Labelled photos from "processed_campo_aug", an image-classification folder in GabrielMacielZavarize/identificadordeabelha. The possible labels are: cleopatra, cupreola, discors, euterpe, semele, sparsilis.

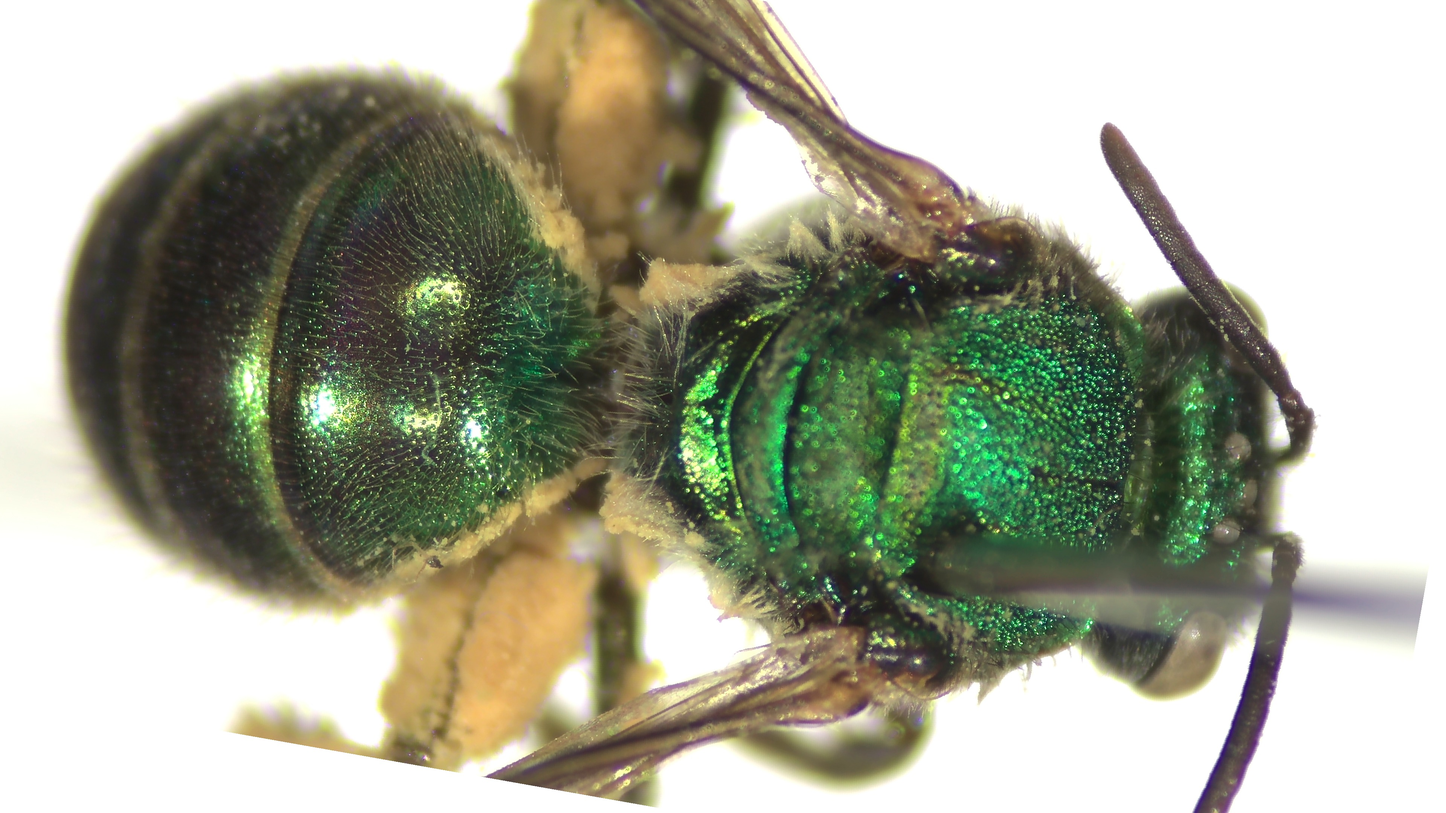
Label: discors

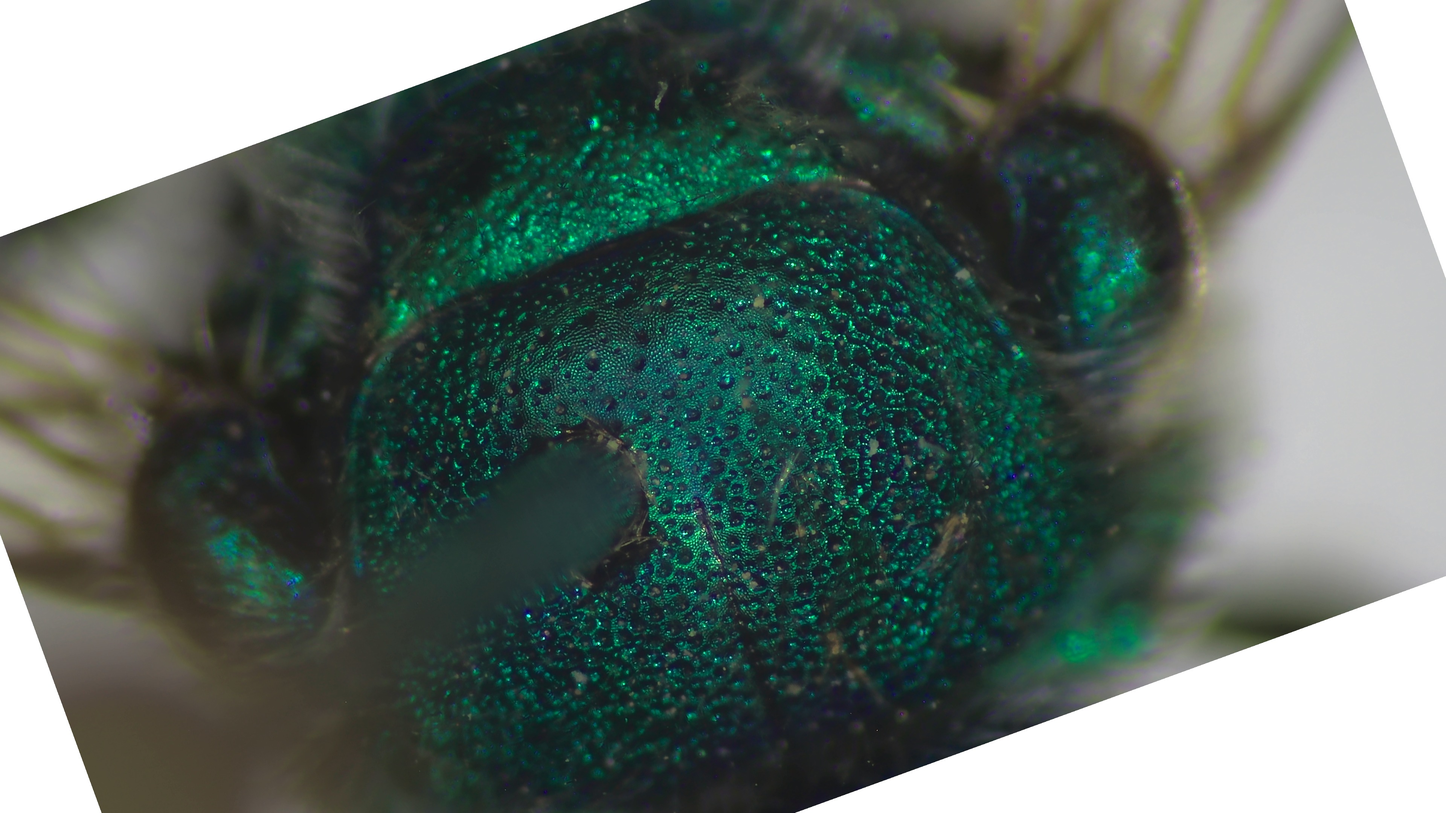
Label: cleopatra

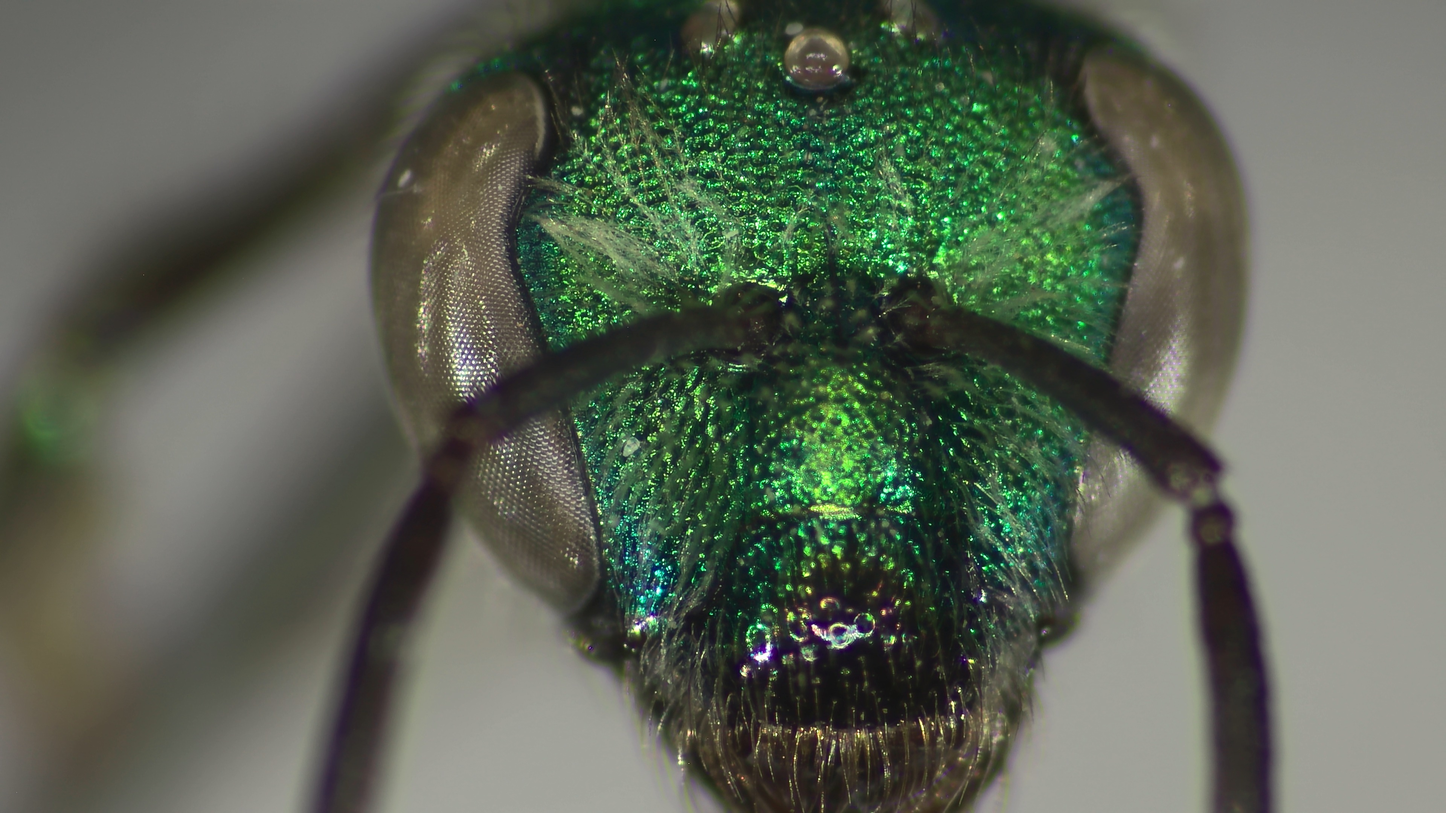
Label: semele

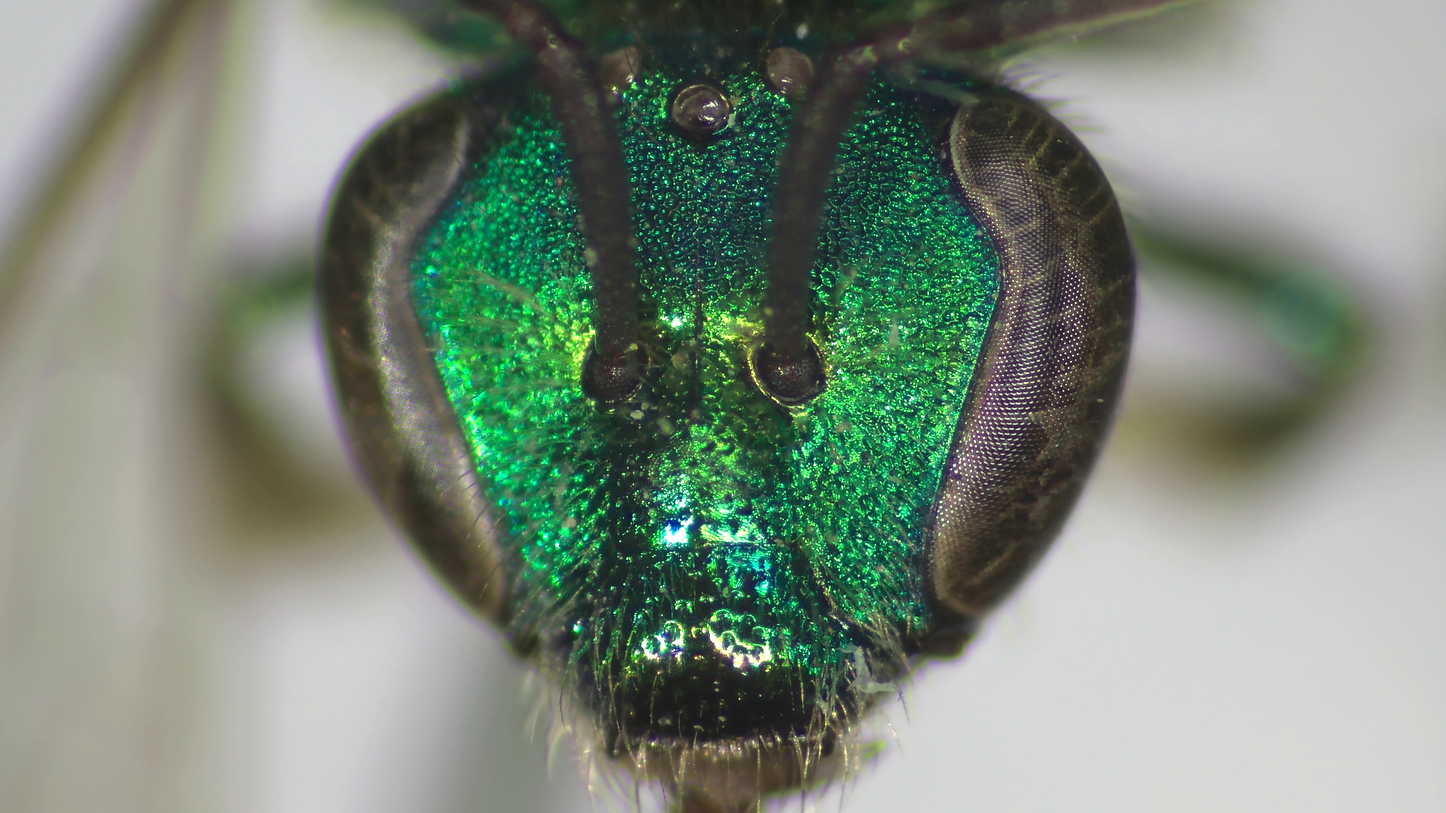
Label: cupreola

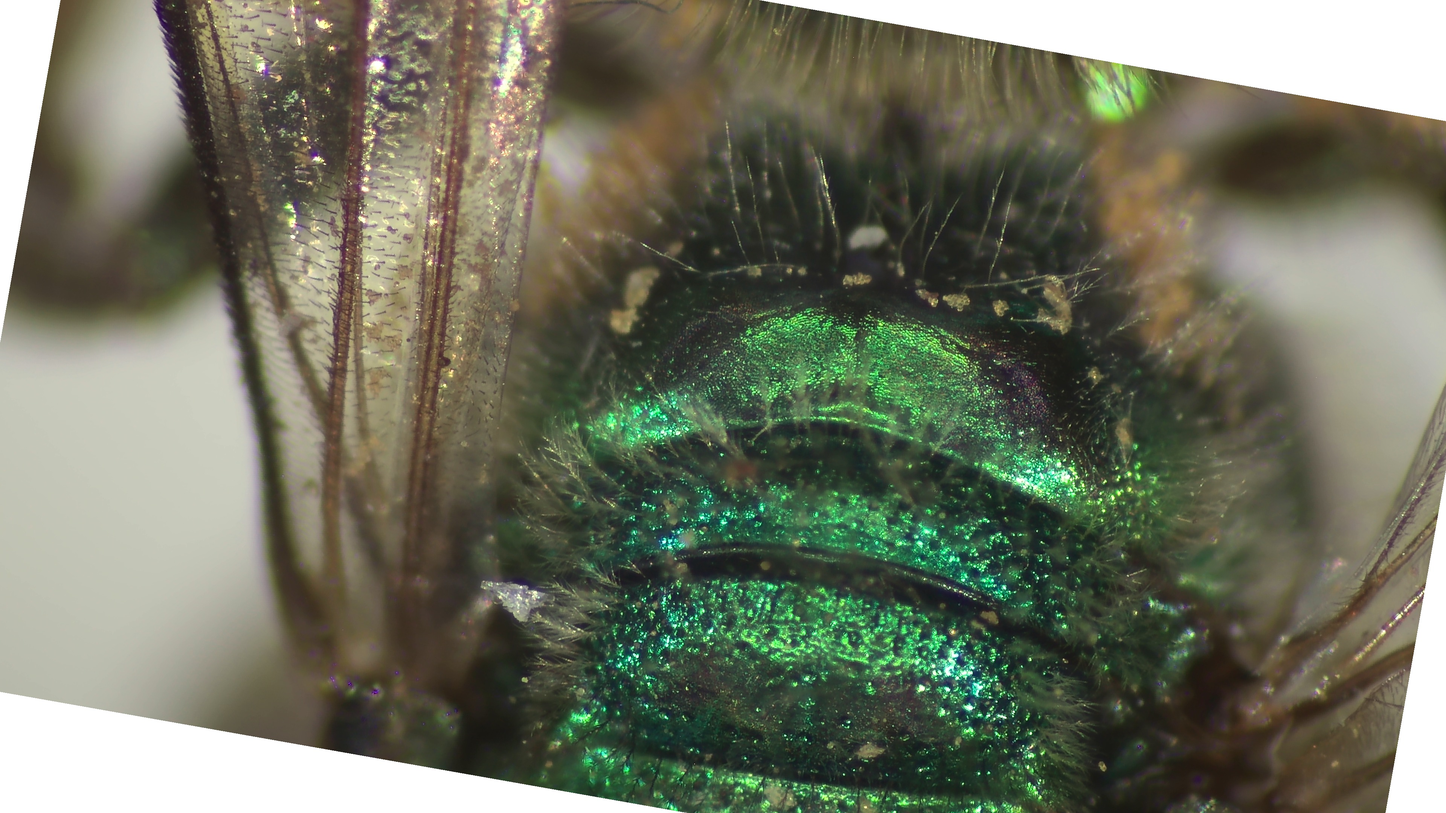
Label: sparsilis

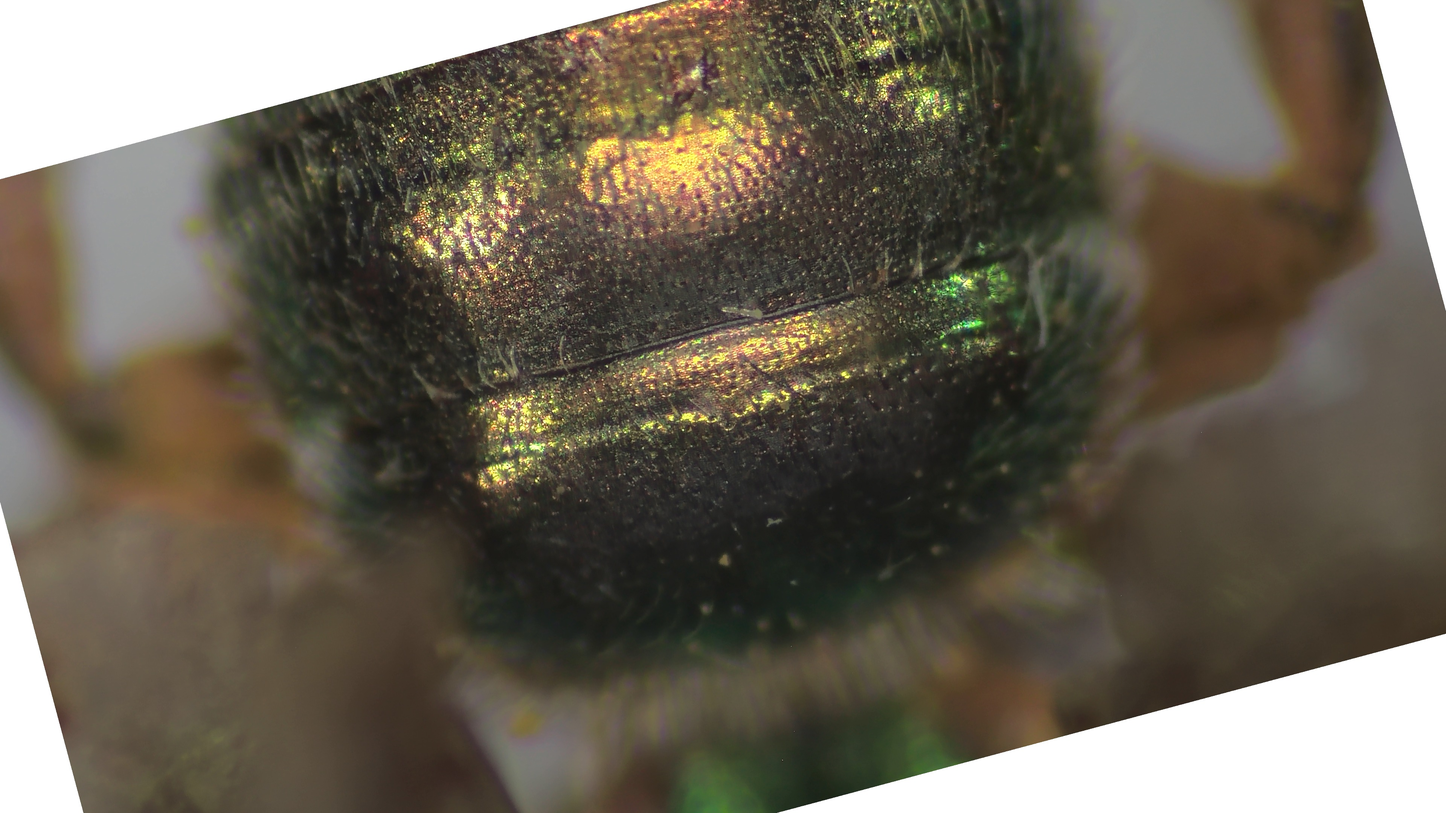
Label: euterpe
